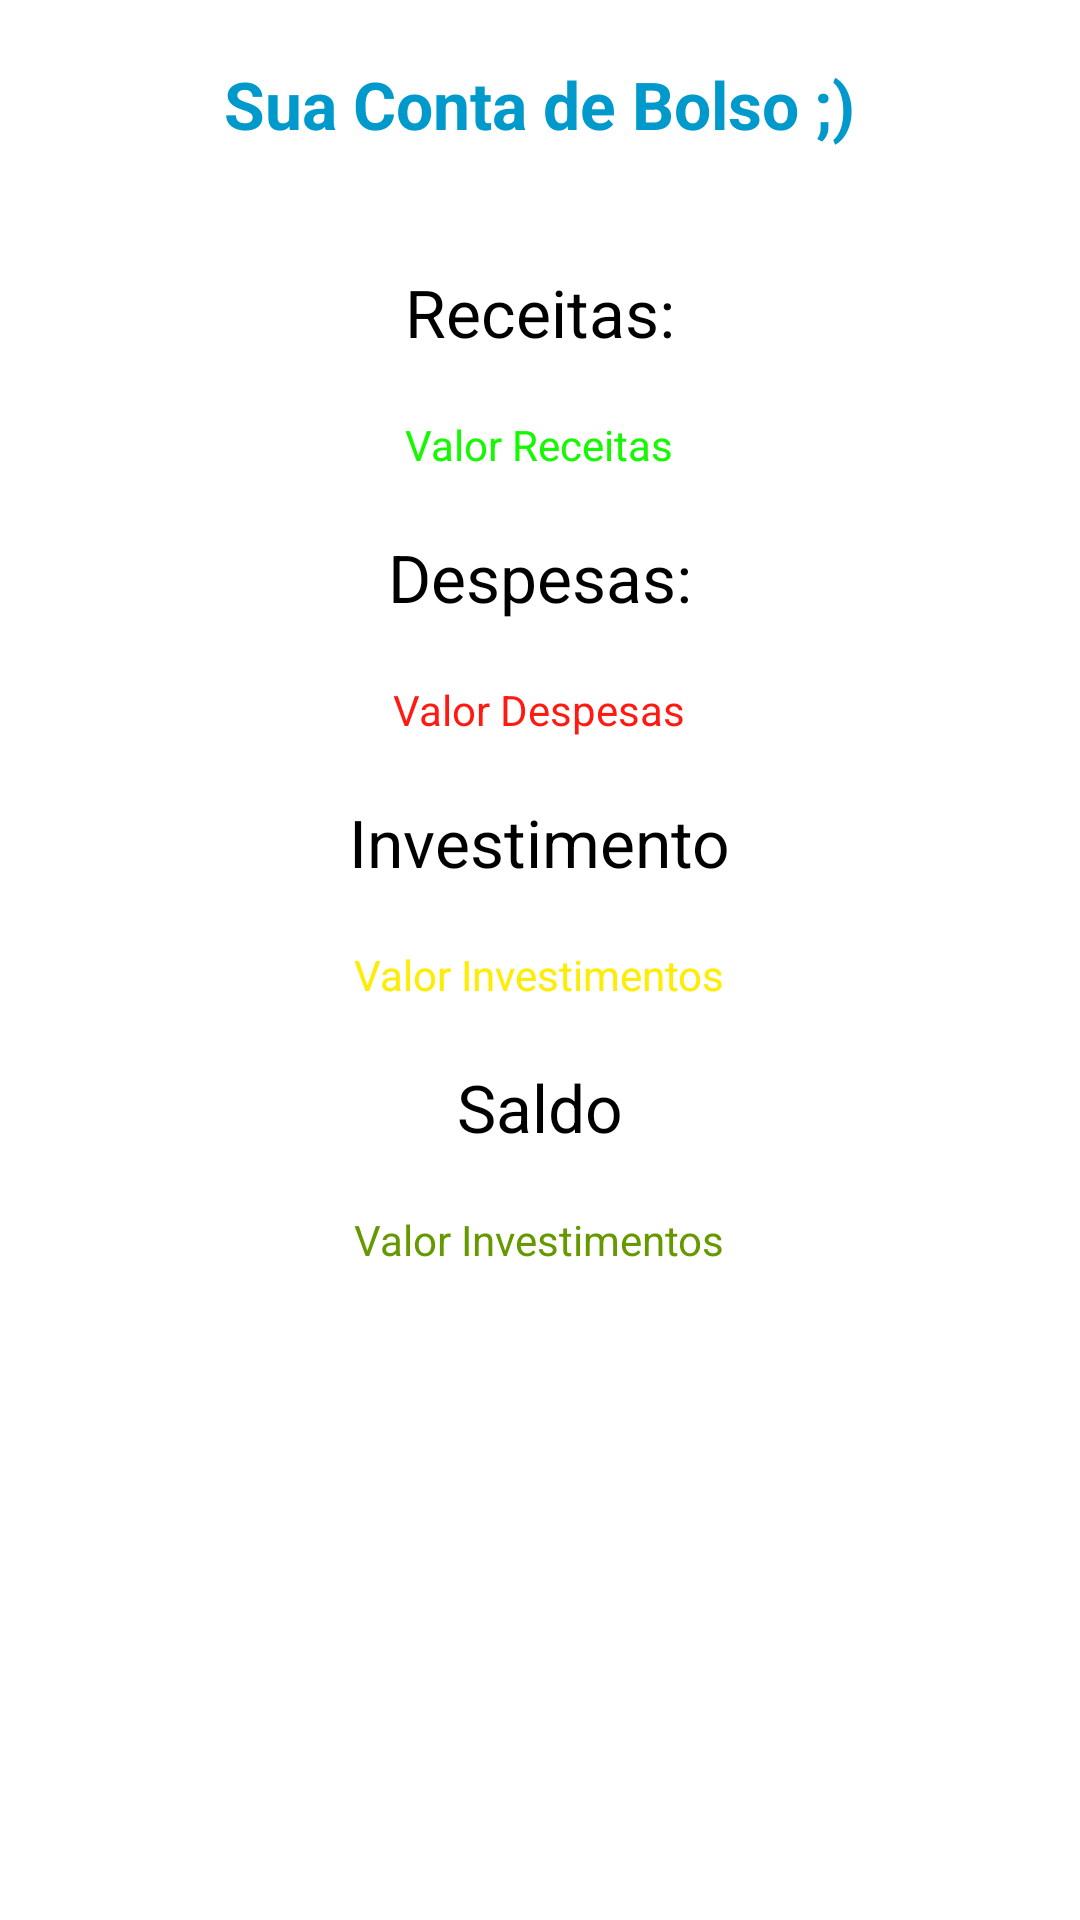

Here is an Android app screen rendered from its layout file. Give the layout XML and the strings, colors and styles it references.
<!-- AndroidManifest.xml: application theme android:Theme.Holo.Light -->
<!-- res/layout/activity_painel.xml -->
<?xml version="1.0" encoding="utf-8"?>
<LinearLayout xmlns:android="http://schemas.android.com/apk/res/android"
    xmlns:app="http://schemas.android.com/apk/res-auto"
    xmlns:tools="http://schemas.android.com/tools"
    android:layout_width="match_parent"
    android:layout_height="match_parent"
    android:background="#ffffff"
    android:orientation="vertical"
    tools:context="br.estacio.fic.pdm.contacorrente.PainelActivity">

    <TextView
        android:layout_width="wrap_content"
        android:layout_height="wrap_content"
        android:layout_gravity="center"
        android:text="Sua Conta de Bolso ;)"
        android:textColor="@android:color/holo_blue_dark"
        android:padding="20dp"
        android:textStyle="bold"
        android:textAppearance="?android:attr/textAppearanceLarge"
        android:layout_marginBottom="20dp"/>



    <TextView
        android:id="@+id/totalReceita"
        android:layout_width="wrap_content"
        android:layout_height="wrap_content"
        android:layout_gravity="center"
        android:layout_marginBottom="20dp"
        android:text="Receitas:"
        android:textAppearance="?android:attr/textAppearanceLarge"

        />

    <TextView
        android:id="@+id/totalReceitaId"
        android:layout_width="wrap_content"
        android:layout_height="wrap_content"
        android:layout_gravity="center"
        android:text="Valor Receitas"
        android:textColor="#15f900"
        android:layout_marginBottom="20dp"/>

    <TextView
        android:id="@+id/totalDespesa"
        android:layout_width="wrap_content"
        android:layout_height="wrap_content"
        android:layout_gravity="center"
        android:layout_marginBottom="20dp"
        android:text="Despesas:"
        android:textAppearance="?android:attr/textAppearanceLarge"

        />

    <TextView
        android:id="@+id/totalDespesaId"
        android:layout_width="wrap_content"
        android:layout_height="wrap_content"
        android:layout_gravity="center"
        android:text="Valor Despesas"
        android:textColor="#ff1910"
        android:layout_marginBottom="20dp"/>

    <TextView
        android:id="@+id/totalInvestimento"
        android:layout_width="wrap_content"
        android:layout_height="wrap_content"
        android:layout_gravity="center"
        android:layout_marginBottom="20dp"
        android:text="Investimento"
        android:textAppearance="?android:attr/textAppearanceLarge"

        />

    <TextView
        android:id="@+id/totalInvestimentoId"
        android:layout_width="wrap_content"
        android:layout_height="wrap_content"
        android:layout_gravity="center"
        android:text="Valor Investimentos"
        android:textColor="#fded06"
        android:layout_marginBottom="20dp"/>


    <TextView
        android:layout_width="wrap_content"
        android:layout_height="wrap_content"
        android:layout_gravity="center"
        android:layout_marginBottom="20dp"
        android:text="Saldo"
        android:textAppearance="?android:attr/textAppearanceLarge"

        />

    <TextView
        android:id="@+id/totalSaldoId"
        android:layout_width="wrap_content"
        android:layout_height="wrap_content"
        android:layout_gravity="center"
        android:text="Valor Investimentos"
        android:textColor="@android:color/holo_green_dark"
        android:layout_marginBottom="80dp"/>


</LinearLayout>
<!-- resources referenced by this layout -->
<resources>

</resources>
